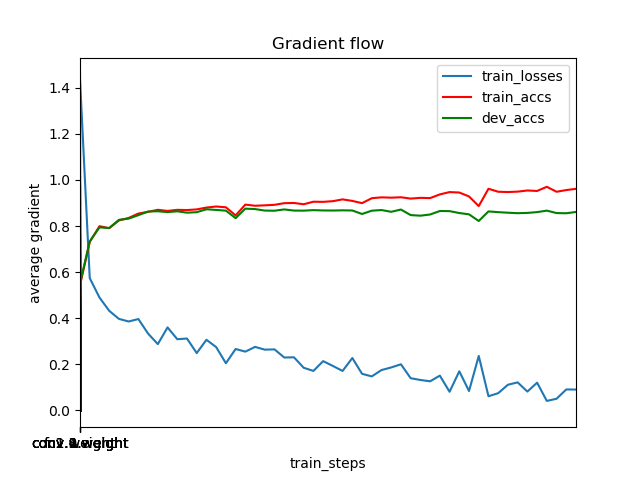

The table this chart was drawn from, first rows:
	train_steps	train_losses	train_accs	dev_accs
0	0	0.0	0.4572	0.4483
1	1	1.435	0.5436	0.5514
2	501	0.5738	0.731	0.7332
3	1001	0.4898	0.7993	0.7939
4	1501	0.4321	0.7905	0.7913
5	2001	0.3971	0.8242	0.8267
6	2501	0.3858	0.8349	0.8321
7	3001	0.3964	0.854	0.847
8	3501	0.3332	0.8615	0.8628
9	4001	0.2876	0.8703	0.864
10	4501	0.3601	0.8654	0.8603
11	5001	0.3089	0.8702	0.8639
12	5501	0.3117	0.8692	0.8579
13	6001	0.2486	0.872	0.8599
14	6501	0.3064	0.88	0.8726
15	7001	0.2747	0.8846	0.8697
16	7501	0.2046	0.8812	0.8666
17	8001	0.2664	0.8459	0.8341
18	8501	0.255	0.8929	0.8754
19	9001	0.2755	0.8879	0.8735
20	9501	0.2636	0.8897	0.867
21	10001	0.2648	0.8919	0.8663
22	10501	0.2295	0.8991	0.8719
23	11001	0.2304	0.8999	0.867
24	11501	0.1849	0.8945	0.8666
25	12001	0.1713	0.9054	0.8689
26	12501	0.2137	0.9048	0.8675
27	13001	0.1928	0.9078	0.8671
28	13501	0.1712	0.9155	0.868
29	14001	0.2273	0.9089	0.8673
30	14501	0.1587	0.8992	0.8522
31	15001	0.1475	0.9206	0.8664
32	15501	0.1751	0.9243	0.8692
33	16001	0.1864	0.923	0.8616
34	16501	0.2001	0.9247	0.8714
35	17001	0.1397	0.9189	0.8474
36	17501	0.132	0.9222	0.8448
37	18001	0.1263	0.9211	0.8499
38	18501	0.1508	0.9371	0.8651
39	19001	0.08089	0.9471	0.8646
40	19501	0.1696	0.9453	0.8563
41	20001	0.08412	0.9282	0.8506
42	20501	0.2362	0.8864	0.8218
43	21001	0.06145	0.9617	0.8634
44	21501	0.07469	0.9487	0.8601
45	22001	0.1113	0.9474	0.8577
46	22501	0.1216	0.9491	0.8556
47	23001	0.08168	0.9541	0.8568
48	23501	0.1203	0.952	0.8603
49	24001	0.04115	0.9701	0.8668
50	24501	0.05054	0.9486	0.8561
51	25001	0.09086	0.956	0.8553
52	25501	0.09051	0.9613	0.8609
